Run: headless pygame with SDL's dummy video driver; simulated clock (each Clock.tick advances the game by its frame time, no real sleeping); random seed 0; keys injected as events and as key.get_pressed() state; no mouse input.
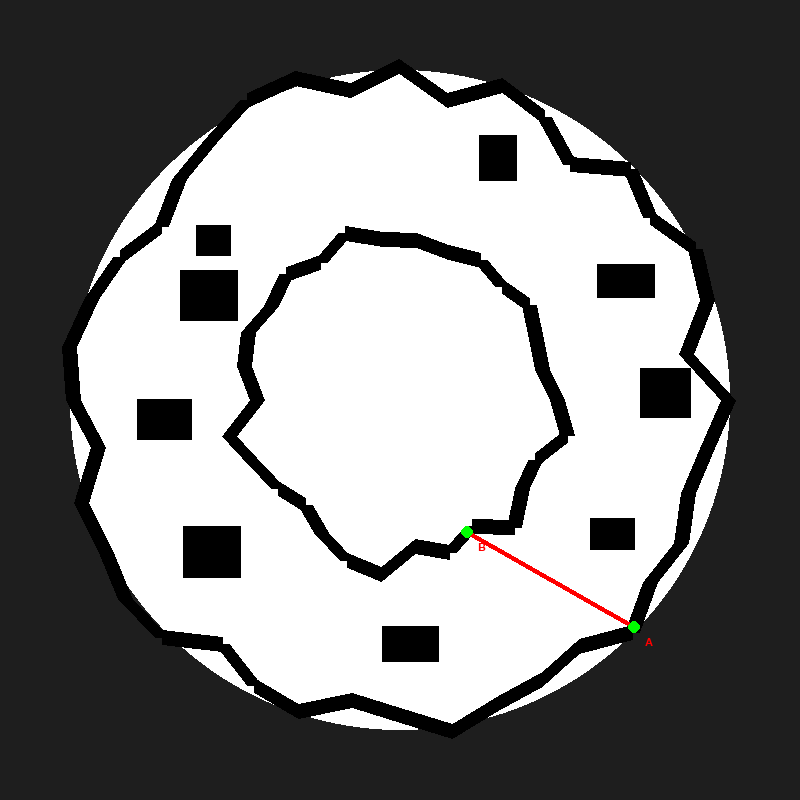
Frame 1 of 4 · flips 1–60 · no input
Frame 2 of 4 · flips 61–180 · tapped SPACE, RETURN · held RIGHT (→), D · screen unchanged from frame 1, image omitted
Frame 3 of 4 · flips 181–300 · held DOWN (↓), S · screen unchanged from frame 2, image omitted
Frame 4 of 4 · flips 301–420 · held LEFT (←), A, UP (↑), W · screen unchanged from frame 3, image omitted

The pygame program that drew these frames:

import pygame
import random
import sys
import math

# Initialize pygame
pygame.init()

# Constants
WIDTH, HEIGHT = 800, 800
ARENA_SIZE = 700
OBSTACLE_MIN_SIZE = 30
OBSTACLE_MAX_SIZE = 60
NUM_OBSTACLES = random.randint(6, 10)
BORDER_WIDTH = 15
LINE_WIDTH = 5
OUTER_RADIUS_FACTOR = 0.90  # Percentage of arena size for outer border
INNER_RADIUS_FACTOR = 0.45  # Percentage of arena size for inner border

# Colors
WHITE = (255, 255, 255)
BLACK = (0, 0, 0)
RED = (255, 0, 0)
GREEN = (0, 255, 0)  # For showing intersection points
BORDER_COLOR = (0, 0, 0)  # Black border like in the image

# Setup the display
screen = pygame.display.set_mode((WIDTH, HEIGHT))
pygame.display.set_caption("Random Track Generator")

def generate_curved_border(center_x, center_y, radius, num_points, variation_factor=0.1):
    """Generate a curved border"""
    points = []
    
    for i in range(num_points):
        angle = 2 * math.pi * i / num_points
        # Add random variation to make it irregular/curvy
        radius_variation = random.uniform(1-variation_factor, 1+variation_factor) * radius
        x = center_x + radius_variation * math.cos(angle)
        y = center_y + radius_variation * math.sin(angle)
        points.append((x, y))
    
    return points

def point_in_ring(p, center, inner_radius, outer_radius):
    """Check if point p is within the ring between inner_radius and outer_radius"""
    dist = math.sqrt((p[0] - center[0])**2 + (p[1] - center[1])**2)
    return inner_radius < dist < outer_radius

def generate_obstacles_between_rings(num_obstacles, center, inner_radius, outer_radius, min_size, max_size):
    """Generate obstacles positioned between two circular rings"""
    obstacles = []
    arena_center_x, arena_center_y = center
    
    # Padding to keep obstacles away from the borders
    padding = 15
    
    # Generate obstacles
    for _ in range(num_obstacles):
        # Random size
        width = random.randint(min_size, max_size)
        height = random.randint(min_size, max_size)
        
        # Find a valid position in the ring
        valid_pos = False
        max_attempts = 50
        attempts = 0
        
        while not valid_pos and attempts < max_attempts:
            # Random angle
            angle = random.uniform(0, 2 * math.pi)
            # Random distance between inner and outer radius
            distance = random.uniform(inner_radius + padding, outer_radius - padding - max(width, height)/2)
            
            # Calculate x,y from polar coordinates
            x = arena_center_x + distance * math.cos(angle) - width/2
            y = arena_center_y + distance * math.sin(angle) - height/2
            
            # Create the obstacle rectangle
            obstacle = pygame.Rect(x, y, width, height)
            
            # Check for overlap with existing obstacles
            overlap = False
            for obs in obstacles:
                if obstacle.colliderect(obs.inflate(15, 15)):  # Add padding for spacing
                    overlap = True
                    break
            
            if not overlap:
                valid_pos = True
                obstacles.append(obstacle)
            
            attempts += 1
    
    return obstacles

def generate_random_line(center, outer_radius):
    """Generate a random line that crosses through the arena"""
    center_x, center_y = center
    
    # Generate two random points on the edge of the arena
    angle1 = random.uniform(0, 2 * math.pi)
    angle2 = (angle1 + math.pi + random.uniform(-math.pi/4, math.pi/4)) % (2 * math.pi)
    
    # Calculate points on the edge with some padding beyond the outer border
    radius_with_padding = outer_radius * 1.2
    point1 = (
        center_x + radius_with_padding * math.cos(angle1),
        center_y + radius_with_padding * math.sin(angle1)
    )
    point2 = (
        center_x + radius_with_padding * math.cos(angle2),
        center_y + radius_with_padding * math.sin(angle2)
    )
    
    return point1, point2

def line_intersects_rect(line_start, line_end, rect):
    """Check if a line intersects with a rectangle"""
    # Get rectangle corners
    top_left = (rect.left, rect.top)
    top_right = (rect.right, rect.top)
    bottom_left = (rect.left, rect.bottom)
    bottom_right = (rect.right, rect.bottom)
    
    # Check if line intersects any of the rectangle's sides
    sides = [
        (top_left, top_right),
        (top_right, bottom_right),
        (bottom_right, bottom_left),
        (bottom_left, top_left)
    ]
    
    for side in sides:
        if line_segments_intersect(line_start, line_end, side[0], side[1]):
            return True
    
    # Also check if either endpoint is inside the rectangle
    if rect.collidepoint(line_start) or rect.collidepoint(line_end):
        return True
    
    return False

def line_segments_intersect(p1, p2, p3, p4):
    """Check if line segment p1-p2 intersects with line segment p3-p4"""
    def ccw(a, b, c):
        # Counter-clockwise test
        return (c[1] - a[1]) * (b[0] - a[0]) > (b[1] - a[1]) * (c[0] - a[0])
    
    return ccw(p1, p3, p4) != ccw(p2, p3, p4) and ccw(p1, p2, p3) != ccw(p1, p2, p4)

def find_polygon_line_intersections(line_start, line_end, polygon_points):
    """Find all intersection points between a line and a polygon"""
    intersections = []
    
    # Go through each edge of the polygon
    for i in range(len(polygon_points)):
        j = (i + 1) % len(polygon_points)
        edge_start = polygon_points[i]
        edge_end = polygon_points[j]
        
        # Check if the line intersects with this edge
        if line_segments_intersect(line_start, line_end, edge_start, edge_end):
            # Calculate the exact intersection point
            intersection = line_intersection(line_start, line_end, edge_start, edge_end)
            if intersection:
                intersections.append(intersection)
    
    return intersections

def line_intersection(p1, p2, p3, p4):
    """Find the intersection point of two line segments if they intersect"""
    # Line 1 as p1 + t*(p2-p1)
    # Line 2 as p3 + s*(p4-p3)
    x1, y1 = p1
    x2, y2 = p2
    x3, y3 = p3
    x4, y4 = p4
    
    denominator = (y4 - y3) * (x2 - x1) - (x4 - x3) * (y2 - y1)
    
    # If lines are parallel or coincident
    if denominator == 0:
        return None
    
    ua = ((x4 - x3) * (y1 - y3) - (y4 - y3) * (x1 - x3)) / denominator
    ub = ((x2 - x1) * (y1 - y3) - (y2 - y1) * (x1 - x3)) / denominator
    
    # If intersection is outside the line segments
    if ua < 0 or ua > 1 or ub < 0 or ub > 1:
        return None
    
    # Calculate the intersection point
    x = x1 + ua * (x2 - x1)
    y = y1 + ua * (y2 - y1)
    
    return (x, y)

def main():
    # Center of the arena
    center_x = WIDTH // 2
    center_y = HEIGHT // 2
    
    # Calculate outer and inner radii
    outer_radius = (ARENA_SIZE // 2) * OUTER_RADIUS_FACTOR
    inner_radius = (ARENA_SIZE // 2) * INNER_RADIUS_FACTOR
    
    # Generate the curved border points
    outer_border_points = generate_curved_border(
        center_x, center_y, outer_radius, 40, variation_factor=0.08
    )
    
    inner_border_points = generate_curved_border(
        center_x, center_y, inner_radius, 30, variation_factor=0.12
    )
    
    # Generate obstacles between the inner and outer borders
    obstacles = generate_obstacles_between_rings(
        NUM_OBSTACLES,
        (center_x, center_y),
        inner_radius,
        outer_radius,
        OBSTACLE_MIN_SIZE,
        OBSTACLE_MAX_SIZE
    )
    
    # Generate a random red line
    full_line_start, full_line_end = generate_random_line(
        (center_x, center_y), 
        outer_radius
    )
    
    # Find intersections with borders
    outer_intersections = find_polygon_line_intersections(full_line_start, full_line_end, outer_border_points)
    inner_intersections = find_polygon_line_intersections(full_line_start, full_line_end, inner_border_points)
    
    # Find obstacle intersections
    obstacle_intersections = []
    for obs in obstacles:
        if line_intersects_rect(full_line_start, full_line_end, obs):
            # Create a polygon from the rectangle for intersection detection
            rect_points = [
                (obs.left, obs.top),
                (obs.right, obs.top),
                (obs.right, obs.bottom),
                (obs.left, obs.bottom)
            ]
            intersections = find_polygon_line_intersections(full_line_start, full_line_end, rect_points)
            obstacle_intersections.extend(intersections)
    
    # Define the actual red line endpoints (points A and B)
    # We need exactly one intersection with each border
    line_start = None
    line_end = None
    
    if outer_intersections and inner_intersections:
        # Point A - intersection with outer border
        line_start = outer_intersections[0]  # Take the first intersection with outer border
        
        # Point B - intersection with inner border
        line_end = inner_intersections[0]  # Take the first intersection with inner border
    
    running = True
    show_intersections = True  # Toggle for showing intersection points
    
    while running:
        for event in pygame.event.get():
            if event.type == pygame.QUIT:
                running = False
            if event.type == pygame.KEYDOWN:
                if event.key == pygame.K_r:
                    # Regenerate the arena with 'R' key
                    outer_border_points = generate_curved_border(
                        center_x, center_y, outer_radius, 40, variation_factor=0.08
                    )
                    
                    inner_border_points = generate_curved_border(
                        center_x, center_y, inner_radius, 30, variation_factor=0.12
                    )
                    
                    obstacles = generate_obstacles_between_rings(
                        NUM_OBSTACLES,
                        (center_x, center_y),
                        inner_radius,
                        outer_radius,
                        OBSTACLE_MIN_SIZE,
                        OBSTACLE_MAX_SIZE
                    )
                    
                    full_line_start, full_line_end = generate_random_line(
                        (center_x, center_y), 
                        outer_radius
                    )
                    
                    # Recalculate intersections
                    outer_intersections = find_polygon_line_intersections(full_line_start, full_line_end, outer_border_points)
                    inner_intersections = find_polygon_line_intersections(full_line_start, full_line_end, inner_border_points)
                    
                    obstacle_intersections = []
                    for obs in obstacles:
                        if line_intersects_rect(full_line_start, full_line_end, obs):
                            rect_points = [
                                (obs.left, obs.top),
                                (obs.right, obs.top),
                                (obs.right, obs.bottom),
                                (obs.left, obs.bottom)
                            ]
                            intersections = find_polygon_line_intersections(full_line_start, full_line_end, rect_points)
                            obstacle_intersections.extend(intersections)
                    
                    # Update line endpoints to only show A to B
                    if outer_intersections and inner_intersections:
                        line_start = outer_intersections[0]
                        line_end = inner_intersections[0]
                
                if event.key == pygame.K_i:
                    # Toggle intersection points visibility
                    show_intersections = not show_intersections
                    
                if event.key == pygame.K_ESCAPE:
                    running = False
                    
        # Clear the screen
        screen.fill((30, 30, 30))
        
        # Draw white background for arena
        pygame.draw.circle(screen, WHITE, (center_x, center_y), outer_radius + BORDER_WIDTH)
        
        # Draw outer border
        pygame.draw.polygon(screen, BORDER_COLOR, outer_border_points, BORDER_WIDTH)
        
        # Draw inner border
        pygame.draw.polygon(screen, BORDER_COLOR, inner_border_points, BORDER_WIDTH)
        
        # Draw obstacles
        for obs in obstacles:
            pygame.draw.rect(screen, BLACK, obs)
            
        # Draw red line only from point A to point B (outer to inner border intersection)
        if line_start and line_end:
            pygame.draw.line(screen, RED, line_start, line_end, LINE_WIDTH)
            
            # Draw points A and B with labels
            font = pygame.font.SysFont('Arial', 16)
            
            # Point A (outer border intersection)
            pygame.draw.circle(screen, GREEN, (int(line_start[0]), int(line_start[1])), 6)
            text_a = font.render('A', True, RED)
            text_a_rect = text_a.get_rect(center=(int(line_start[0])+15, int(line_start[1])+15))
            screen.blit(text_a, text_a_rect)
            
            # Point B (inner border intersection)
            pygame.draw.circle(screen, GREEN, (int(line_end[0]), int(line_end[1])), 6)
            text_b = font.render('B', True, RED)
            text_b_rect = text_b.get_rect(center=(int(line_end[0])+15, int(line_end[1])+15))
            screen.blit(text_b, text_b_rect)
        
        # Draw additional intersection points if enabled
        if show_intersections:
            # Skip drawing points A and B again since we already did that
            # Just draw obstacle intersections
            for point in obstacle_intersections:
                pygame.draw.circle(screen, GREEN, (int(point[0]), int(point[1])), 6)
        
        # Update the display
        pygame.display.flip()
        
    pygame.quit()
    sys.exit()

if __name__ == "__main__":
    main()
